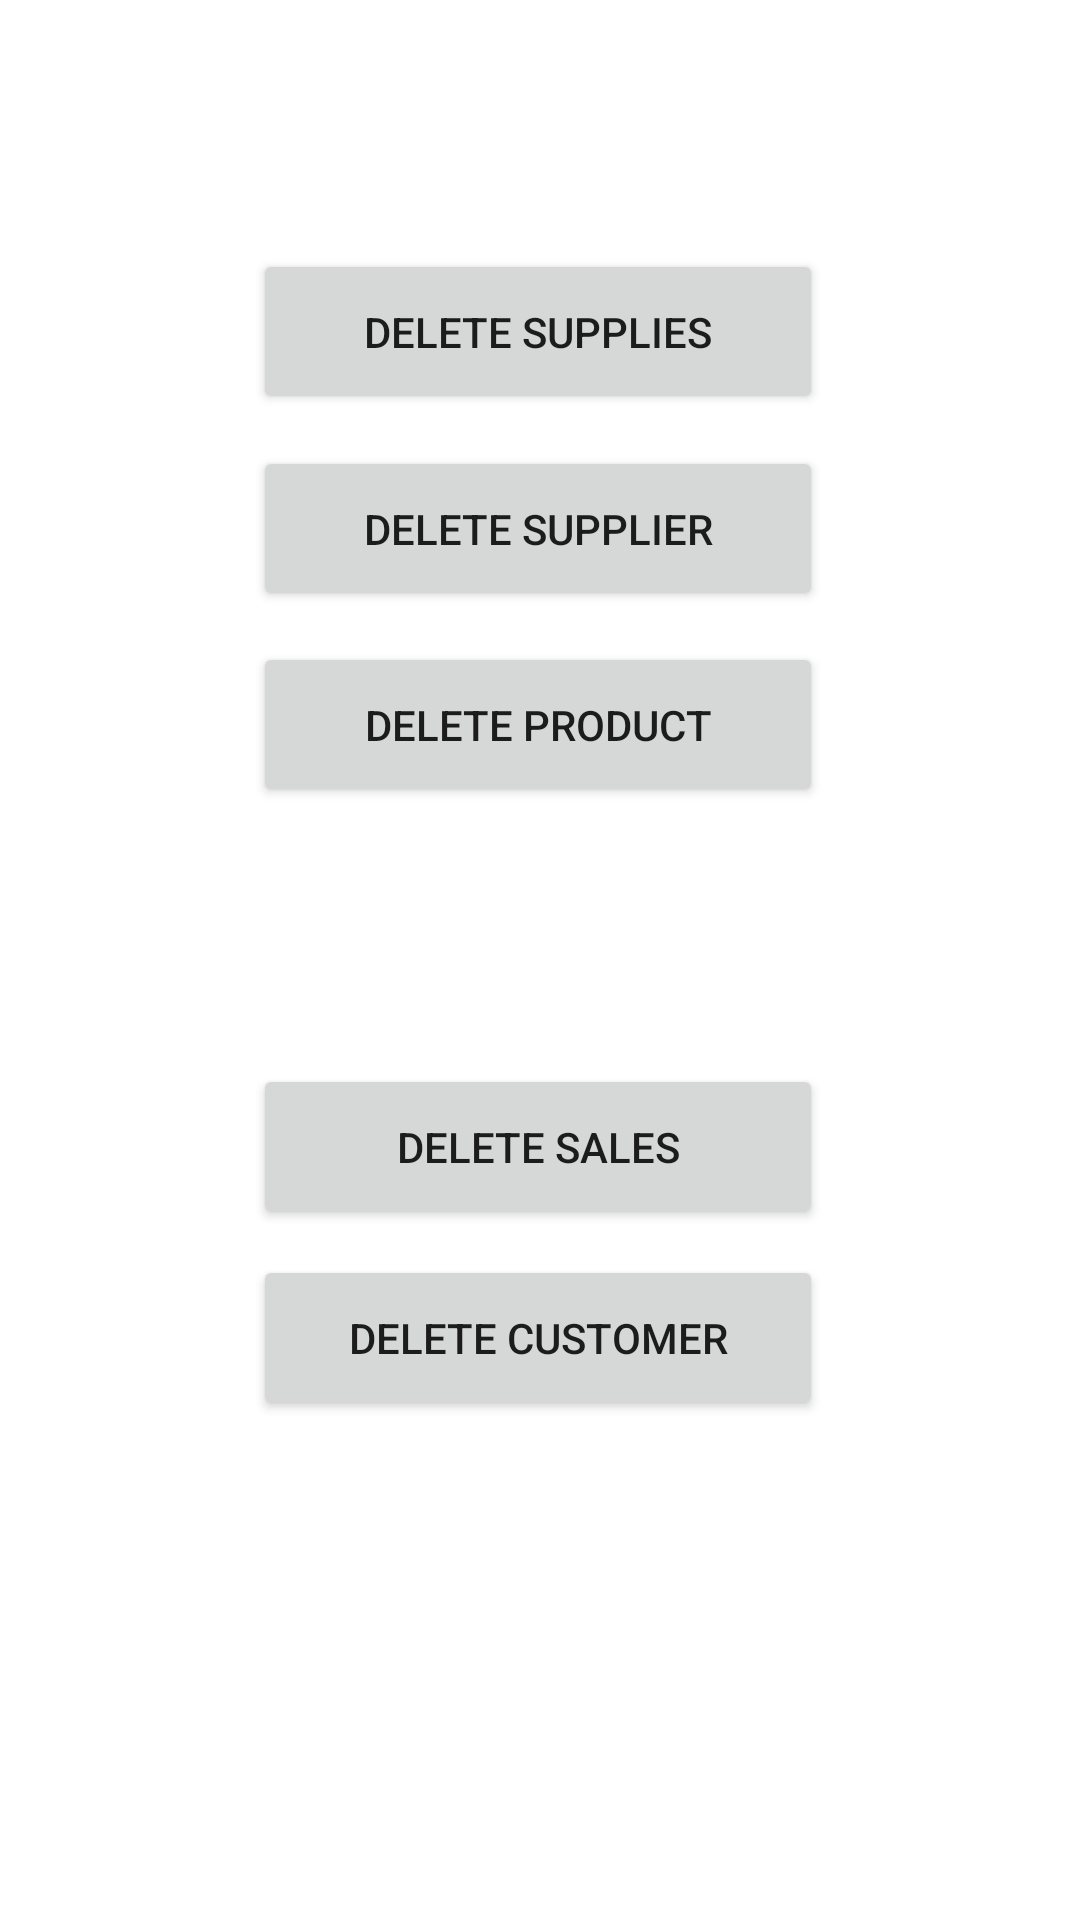

This screen was rendered from an Android layout file. Write that file and the resources it references.
<!-- AndroidManifest.xml: application theme Theme.MyApplication -->
<!-- res/layout/fragment_delete.xml -->
<?xml version="1.0" encoding="utf-8"?>
<androidx.constraintlayout.widget.ConstraintLayout xmlns:android="http://schemas.android.com/apk/res/android"
    xmlns:app="http://schemas.android.com/apk/res-auto"
    xmlns:tools="http://schemas.android.com/tools"
    android:layout_width="match_parent"
    android:layout_height="match_parent"
    tools:context=".deleteFragment">

    <Button
        android:id="@+id/deleteSuppliesButton"
        android:layout_width="190dp"
        android:layout_height="55dp"
        android:text="Delete Supplies"
        app:layout_constraintBottom_toBottomOf="parent"
        app:layout_constraintEnd_toEndOf="parent"
        app:layout_constraintHorizontal_bias="0.497"
        app:layout_constraintStart_toStartOf="parent"
        app:layout_constraintTop_toTopOf="parent"
        app:layout_constraintVertical_bias="0.142" />

    <Button
        android:id="@+id/deleteSupplierButton"
        android:layout_width="190dp"
        android:layout_height="55dp"
        android:text="Delete Supplier"
        app:layout_constraintBottom_toBottomOf="parent"
        app:layout_constraintEnd_toEndOf="parent"
        app:layout_constraintHorizontal_bias="0.497"
        app:layout_constraintStart_toStartOf="parent"
        app:layout_constraintTop_toTopOf="parent"
        app:layout_constraintVertical_bias="0.254" />

    <Button
        android:id="@+id/deleteProductButton"
        android:layout_width="190dp"
        android:layout_height="55dp"
        android:text="Delete Product"
        app:layout_constraintBottom_toBottomOf="parent"
        app:layout_constraintEnd_toEndOf="parent"
        app:layout_constraintHorizontal_bias="0.497"
        app:layout_constraintStart_toStartOf="parent"
        app:layout_constraintTop_toTopOf="parent"
        app:layout_constraintVertical_bias="0.366" />

    <Button
        android:id="@+id/deleteSalesButton"
        android:layout_width="190dp"
        android:layout_height="55dp"
        android:text="Delete Sales"
        app:layout_constraintBottom_toBottomOf="parent"
        app:layout_constraintEnd_toEndOf="parent"
        app:layout_constraintHorizontal_bias="0.497"
        app:layout_constraintStart_toStartOf="parent"
        app:layout_constraintTop_toTopOf="parent"
        app:layout_constraintVertical_bias="0.606" />

    <Button
        android:id="@+id/deleteCustomerButton"
        android:layout_width="190dp"
        android:layout_height="55dp"
        android:text="Delete Customer"
        app:layout_constraintBottom_toBottomOf="parent"
        app:layout_constraintEnd_toEndOf="parent"
        app:layout_constraintHorizontal_bias="0.497"
        app:layout_constraintStart_toStartOf="parent"
        app:layout_constraintTop_toTopOf="parent"
        app:layout_constraintVertical_bias="0.715" />

</androidx.constraintlayout.widget.ConstraintLayout>
<!-- resources referenced by this layout -->
<resources>
  <style name="Theme.MyApplication" parent="Theme.MaterialComponents.DayNight.NoActionBar">
          
          <item name="colorPrimary">@color/black</item>
          <item name="colorPrimaryVariant">@color/black</item>
          <item name="colorOnPrimary">@color/white</item>
          
          <item name="colorSecondary">@color/teal_200</item>
          <item name="colorSecondaryVariant">@color/teal_700</item>
          <item name="colorOnSecondary">@color/black</item>
          
          <item name="android:statusBarColor">#000000</item>
          
      </style>
  <!-- not gathered from this repository: default colours our renderer supplied (Android Studio template values) -->
  <color name="teal_200">#FF03DAC5</color>
  <color name="teal_700">#FF018786</color>
  <color name="black">#FF000000</color>
  <color name="white">#FFFFFFFF</color>
</resources>
